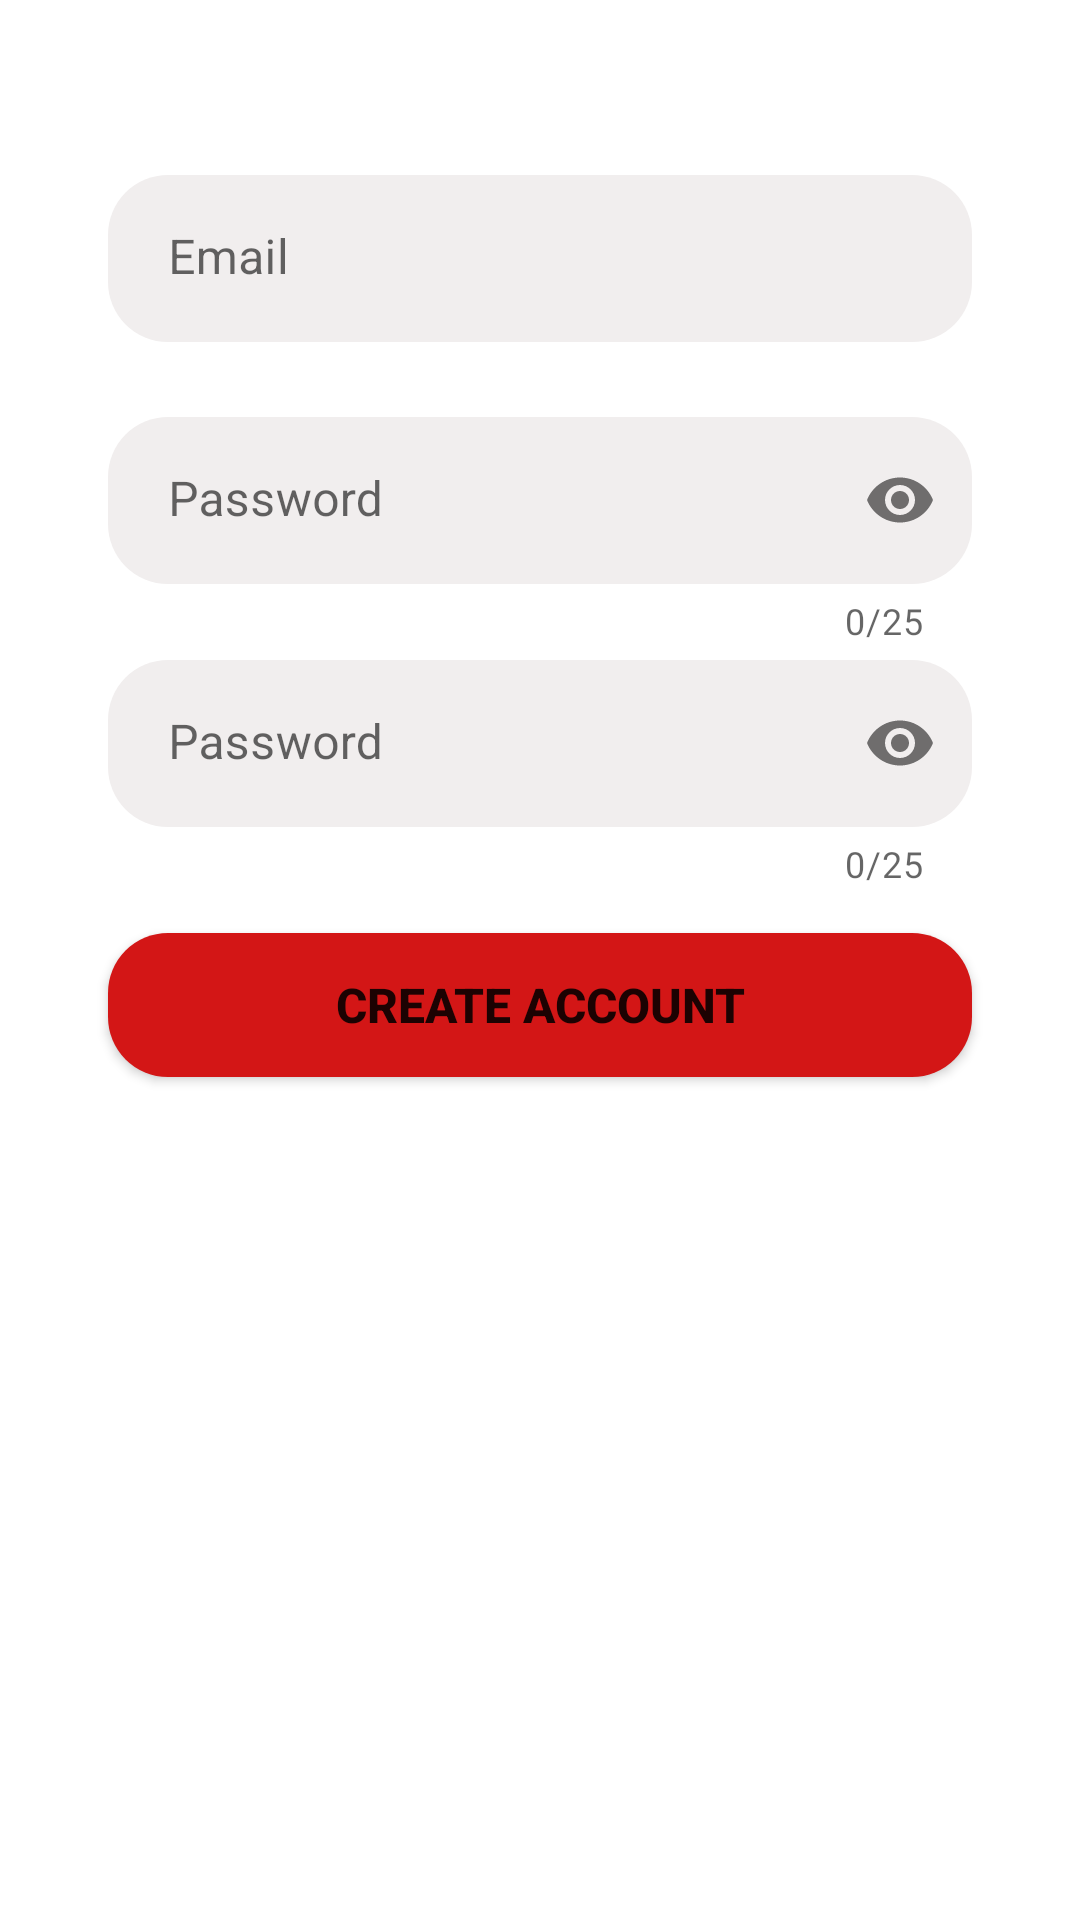

Here is an Android app screen rendered from its layout file. Give the layout XML and the strings, colors and styles it references.
<!-- AndroidManifest.xml: application theme Theme.MovieInfoApp -->
<!-- res/layout/fragment_sign_up.xml -->
<?xml version="1.0" encoding="utf-8"?>
<androidx.constraintlayout.widget.ConstraintLayout xmlns:android="http://schemas.android.com/apk/res/android"
    xmlns:tools="http://schemas.android.com/tools"
    android:layout_width="match_parent"
    android:layout_height="match_parent"
    xmlns:app="http://schemas.android.com/apk/res-auto"
    tools:context=".ui.fragments.SignUpFragment">


        <com.google.android.material.textfield.TextInputLayout
            app:boxCornerRadiusTopStart="20dp"
            app:boxCornerRadiusBottomStart="20dp"
            app:boxCornerRadiusBottomEnd="20dp"
            app:boxCornerRadiusTopEnd="20dp"
            android:hint="Email"
            android:id="@+id/textField_email"
            app:boxStrokeWidthFocused="0dp"
            android:layout_width="0dp"
            android:layout_height="wrap_content"
            app:layout_constraintWidth_percent="0.8"
            app:layout_constraintVertical_bias="0.1"
            app:layout_constraintEnd_toEndOf="parent"
            app:layout_constraintStart_toStartOf="parent"
            app:layout_constraintTop_toTopOf="parent"
            app:layout_constraintBottom_toBottomOf="parent"
            app:boxStrokeWidth="0dp"
            app:hintTextColor="@color/black"
            app:endIconMode="clear_text">
            

            <com.google.android.material.textfield.TextInputEditText
                android:backgroundTint="#F1EEEE"
                android:id="@+id/editText_email"
                android:inputType="textEmailAddress"
                android:paddingStart="20dp"
                android:layout_width="match_parent"
                android:layout_height="wrap_content" />
        </com.google.android.material.textfield.TextInputLayout>
        
        

        <com.google.android.material.textfield.TextInputLayout
            android:id="@+id/textField_pwd"
            android:hint="Password"
            android:layout_marginTop="25dp"
            android:layout_width="0dp"
            app:boxCornerRadiusTopStart="20dp"
            app:boxCornerRadiusBottomStart="20dp"
            app:boxCornerRadiusBottomEnd="20dp"
            app:boxCornerRadiusTopEnd="20dp"
            android:layout_height="wrap_content"
            app:boxStrokeWidthFocused="0dp"
            app:layout_constraintWidth_percent="0.8"
            app:layout_constraintVertical_bias="0"
            app:layout_constraintEnd_toEndOf="parent"
            app:layout_constraintStart_toStartOf="parent"
            app:layout_constraintTop_toBottomOf="@id/textField_email"
            app:layout_constraintBottom_toBottomOf="parent"
            app:boxStrokeWidth="0dp"
            app:hintTextColor="@color/black"
            app:endIconMode="password_toggle"
            app:counterEnabled="true"
            app:counterMaxLength="25">
            
            <com.google.android.material.textfield.TextInputEditText
                android:id="@+id/editText_password"
                android:backgroundTint="#F1EEEE"
                android:paddingStart="20dp"
                android:layout_width="match_parent"
                android:layout_height="wrap_content"
                android:inputType="textPassword"/>
        </com.google.android.material.textfield.TextInputLayout>
        
        

        <com.google.android.material.textfield.TextInputLayout
            android:hint="Password"
            android:id="@+id/textField_pwdRetype"
            android:layout_marginTop="5dp"
            android:layout_width="0dp"
            android:layout_height="wrap_content"
            app:layout_constraintWidth_percent="0.8"
            app:layout_constraintVertical_bias="0"
            app:layout_constraintEnd_toEndOf="parent"
            app:layout_constraintStart_toStartOf="parent"
            app:layout_constraintTop_toBottomOf="@id/textField_pwd"
            app:layout_constraintBottom_toBottomOf="parent"
            app:boxStrokeWidth="0dp"
            app:boxCornerRadiusTopStart="20dp"
            app:boxCornerRadiusBottomStart="20dp"
            app:boxCornerRadiusBottomEnd="20dp"
            app:boxCornerRadiusTopEnd="20dp"
            app:hintTextColor="@color/black"
            app:boxStrokeWidthFocused="0dp"
            app:endIconMode="password_toggle"
            app:counterEnabled="true"
            app:counterMaxLength="25">
            
            <com.google.android.material.textfield.TextInputEditText
                android:id="@+id/editText_password_retype"
                android:paddingStart="20dp"
                android:inputType="textPassword"
                android:backgroundTint="#F1EEEE"
                android:layout_width="match_parent"
                android:imeOptions="actionDone"
                android:layout_height="wrap_content" />
        </com.google.android.material.textfield.TextInputLayout>
        <Button
            android:layout_marginTop="15dp"
            android:background="@drawable/login_buttons_shape"
            android:id="@+id/signUp_btn"
            app:backgroundTint="@null"
            android:text="Create Account"
            android:foreground="?attr/selectableItemBackground"
            android:textSize="16sp"
            android:textStyle="bold"
            app:layout_constraintTop_toBottomOf="@id/textField_pwdRetype"
            app:layout_constraintStart_toStartOf="parent"
            app:layout_constraintEnd_toEndOf="parent"
            android:layout_width="0dp"
            app:layout_constraintWidth_percent="0.8"
            android:layout_height="wrap_content"/>

        
    </androidx.constraintlayout.widget.ConstraintLayout>
<!-- resources referenced by this layout -->
<resources>
  <color name="black">#FF000000</color>
  <!-- drawable login_buttons_shape (drawable) -->
  <?xml version="1.0" encoding="utf-8"?>
  <shape xmlns:android="http://schemas.android.com/apk/res/android">
      <corners android:radius="20dp"/>
      <solid android:color="#D31616"/>
  
  
  </shape>
  <style name="Theme.MovieInfoApp" parent="Theme.MaterialComponents.DayNight.NoActionBar">
          
          <item name="colorPrimary">@color/purple_500</item>
          <item name="colorPrimaryVariant">@color/black</item>
          <item name="colorOnPrimary">@color/white</item>
          
          <item name="colorSecondary">@color/teal_200</item>
          <item name="colorSecondaryVariant">@color/teal_700</item>
          <item name="colorOnSecondary">@color/black</item>
          
          <item name="android:statusBarColor" tools:targetApi="l">?attr/colorPrimaryVariant</item>
          
          <item name="colorControlHighlight">@color/ripple_material_dark</item>
  
      </style>
  <color name="purple_500">#FF6200EE</color>
  <color name="white">#FFFFFFFF</color>
  <color name="teal_200">#FF03DAC5</color>
  <color name="teal_700">#FF018786</color>
</resources>
